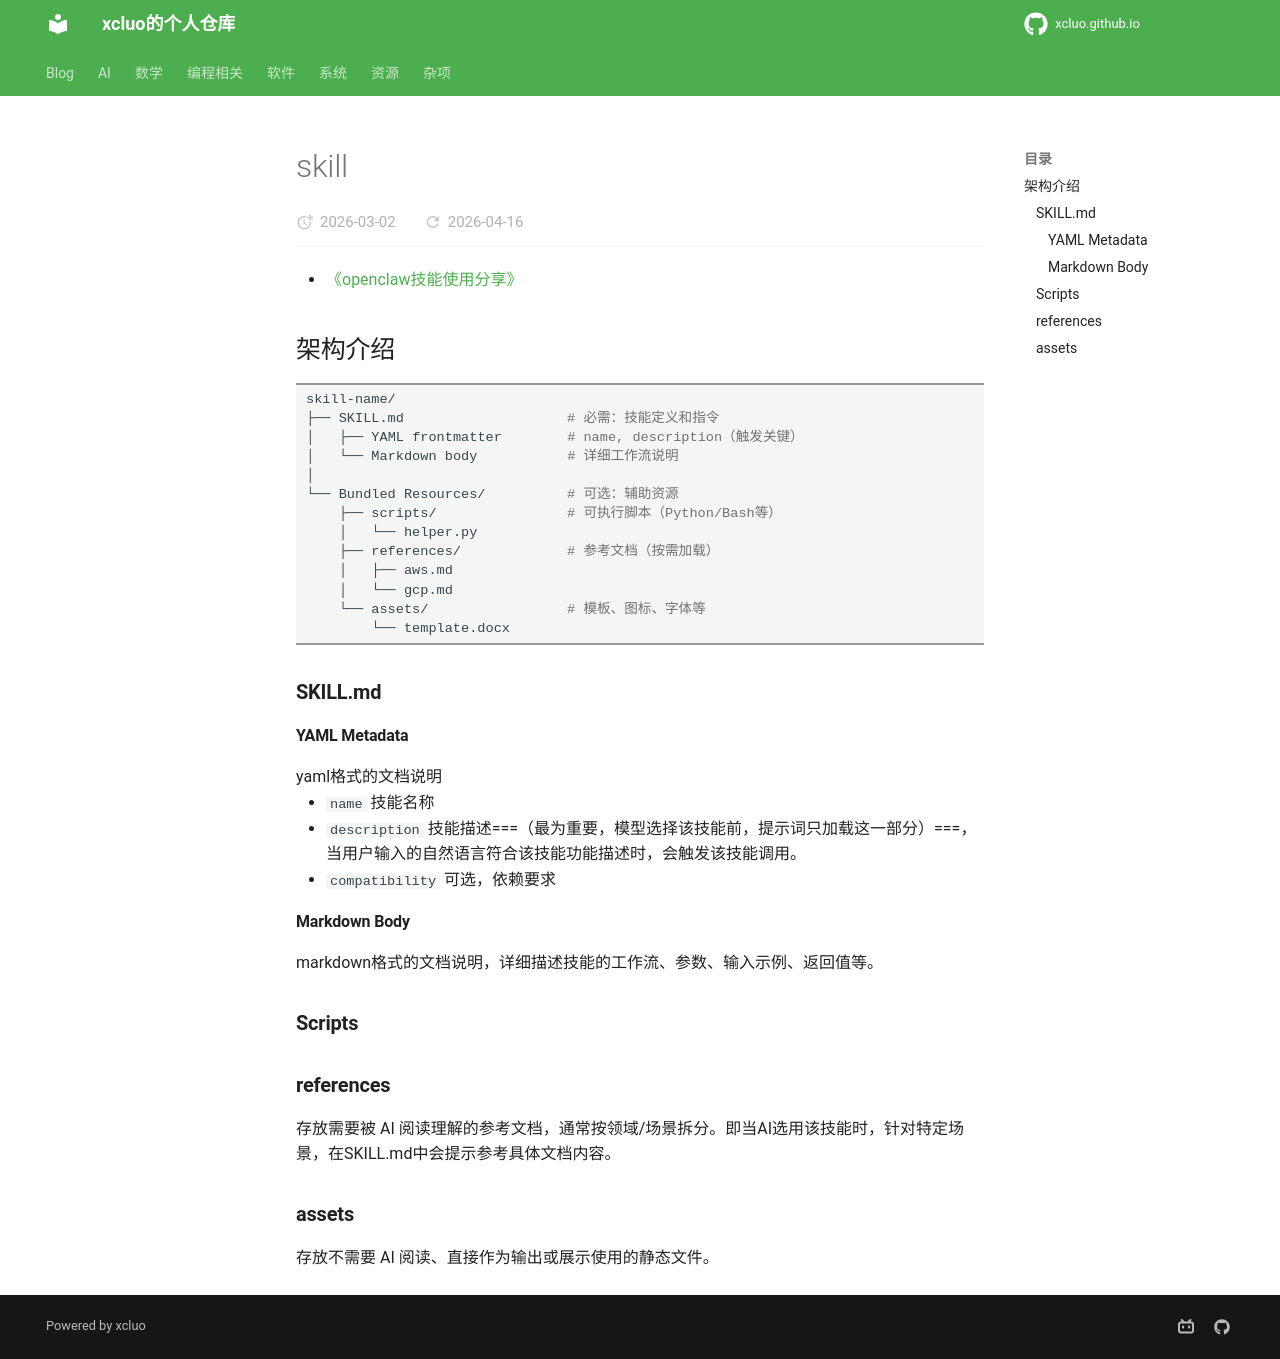

repository: xcluo/xcluo.github.io · page: AI/AI_Platform/Agent/skill.html · generator: mkdocs

---
title: "skill"
---

- [《openclaw技能使用分享》](https://www.yuque.com/ruishi-7yym8/mqxshg/bnaufv0n0wd6oa5h?singleDoc#)

## 架构介绍

```bash
skill-name/
├── SKILL.md                    # 必需：技能定义和指令
│   ├── YAML frontmatter        # name, description（触发关键）
│   └── Markdown body           # 详细工作流说明
│
└── Bundled Resources/          # 可选：辅助资源
    ├── scripts/                # 可执行脚本（Python/Bash等）
    │   └── helper.py
    ├── references/             # 参考文档（按需加载）
    │   ├── aws.md
    │   └── gcp.md
    └── assets/                 # 模板、图标、字体等
        └── template.docx
```

### SKILL.md

#### YAML Metadata

yaml格式的文档说明

- `name` 技能名称
- `description` 技能描述===（最为重要，模型选择该技能前，提示词只加载这一部分）===，当用户输入的自然语言符合该技能功能描述时，会触发该技能调用。
- `compatibility` 可选，依赖要求

#### Markdown Body

markdown格式的文档说明，详细描述技能的工作流、参数、输入示例、返回值等。

### Scripts

### references

存放需要被 AI 阅读理解的参考文档，通常按领域/场景拆分。即当AI选用该技能时，针对特定场景，在SKILL.md中会提示参考具体文档内容。

### assets

存放不需要 AI 阅读、直接作为输出或展示使用的静态文件。
